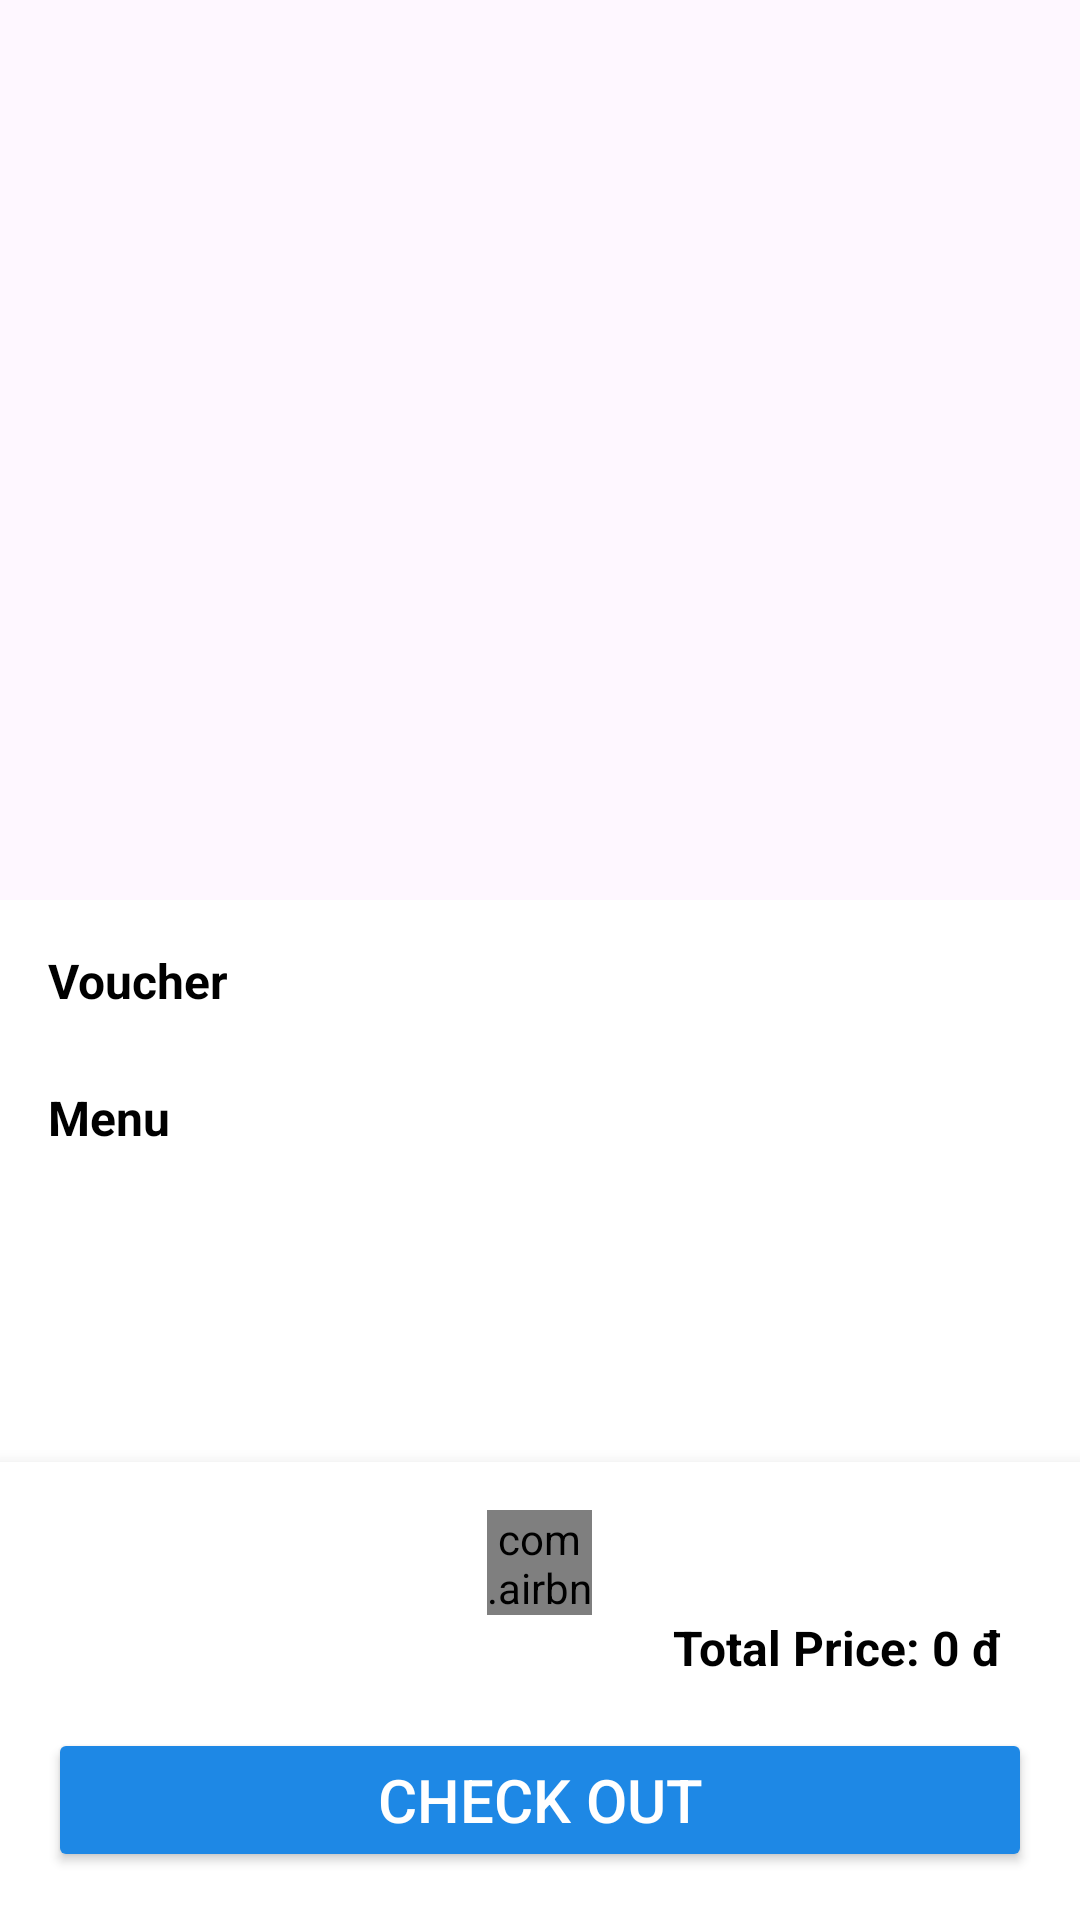

This screen was rendered from an Android layout file. Write that file and the resources it references.
<!-- AndroidManifest.xml: application theme Theme.FTOPApplication -->
<!-- res/layout/activity_store_detail.xml -->
<androidx.coordinatorlayout.widget.CoordinatorLayout
    xmlns:android="http://schemas.android.com/apk/res/android"
    xmlns:app="http://schemas.android.com/apk/res-auto"
    android:layout_width="match_parent"
    android:layout_height="match_parent"
    android:background="@android:color/white">

    
    <com.google.android.material.appbar.AppBarLayout
        android:id="@+id/appBarLayout"
        android:layout_width="match_parent"
        android:layout_height="wrap_content"
        android:theme="@style/ThemeOverlay.AppCompat.Dark.ActionBar"
        app:layout_scrollFlags="scroll|exitUntilCollapsed">

        <com.google.android.material.appbar.CollapsingToolbarLayout
            android:id="@+id/collapsingToolbar"
            android:layout_width="match_parent"
            android:layout_height="300dp"
            app:contentScrim="?attr/colorPrimary"
            app:layout_scrollFlags="scroll|exitUntilCollapsed"
            app:expandedTitleMarginStart="16dp"
            app:expandedTitleMarginEnd="16dp"
            app:titleEnabled="true">

            
            <ImageView
                android:id="@+id/iv_header_image"
                android:layout_width="match_parent"
                android:layout_height="match_parent"
                android:scaleType="centerCrop"
                android:src="@drawable/placeholder_image"
                app:layout_collapseMode="parallax" />

            
            <androidx.appcompat.widget.Toolbar
                android:id="@+id/toolbar"
                android:layout_width="match_parent"
                android:layout_height="?attr/actionBarSize"
                app:layout_collapseMode="pin" />
        </com.google.android.material.appbar.CollapsingToolbarLayout>
    </com.google.android.material.appbar.AppBarLayout>

    
    <androidx.core.widget.NestedScrollView
        android:id="@+id/nestedScrollView"
        android:layout_width="match_parent"
        android:layout_height="match_parent"
        app:layout_behavior="@string/appbar_scrolling_view_behavior"
        android:clipToPadding="false"
        android:paddingBottom="80dp"
        android:fillViewport="true">

        
        <LinearLayout
            android:layout_width="match_parent"
            android:layout_height="wrap_content"
            android:orientation="vertical"
            android:padding="16dp">

            
            <TextView
                android:id="@+id/tv_voucher_label"
                android:layout_width="wrap_content"
                android:layout_height="wrap_content"
                android:layout_marginBottom="8dp"
                android:text="Voucher"
                android:textColor="@android:color/black"
                android:textSize="16sp"
                android:textStyle="bold" />

            <androidx.recyclerview.widget.RecyclerView
                android:id="@+id/rv_voucher_list"
                android:layout_width="match_parent"
                android:layout_height="wrap_content"
                android:orientation="horizontal" />

            
            <TextView
                android:id="@+id/tv_menu_label"
                android:layout_width="wrap_content"
                android:layout_height="wrap_content"
                android:layout_marginTop="16dp"
                android:layout_marginBottom="8dp"
                android:text="Menu"
                android:textColor="@android:color/black"
                android:textSize="16sp"
                android:textStyle="bold" />

            <androidx.recyclerview.widget.RecyclerView
                android:id="@+id/rv_product_list"
                android:layout_width="match_parent"
                android:layout_height="wrap_content"
                android:orientation="vertical" />
        </LinearLayout>
    </androidx.core.widget.NestedScrollView>

    
    
    <FrameLayout
        android:id="@+id/bottom_sheet_container"
        android:layout_width="match_parent"
        android:layout_height="wrap_content"
        android:layout_gravity="bottom"
        android:background="@android:color/white"
        android:elevation="8dp">

        <androidx.core.widget.NestedScrollView
            android:id="@+id/detailScrollView"
            android:layout_width="match_parent"
            android:layout_height="wrap_content"
            android:fillViewport="true">

            <LinearLayout
                android:layout_width="match_parent"
                android:layout_height="wrap_content"
                android:orientation="vertical"
                android:padding="16dp">

                
                <TextView
                    android:id="@+id/tv_original_total"
                    android:layout_width="wrap_content"
                    android:layout_height="wrap_content"
                    android:text="Original Total: 0 đ"
                    android:textColor="@android:color/black"
                    android:textSize="16sp"
                    android:layout_gravity="end"
                    android:layout_marginEnd="10dp"
                    android:textStyle="bold"
                    android:visibility="gone"
                    android:layout_marginTop="8dp" />

                
                <TextView
                    android:id="@+id/tv_voucher_discount"
                    android:layout_width="wrap_content"
                    android:layout_height="wrap_content"
                    android:text="Voucher Discount: 0 đ"
                    android:textColor="@android:color/black"
                    android:textSize="16sp"
                    android:textStyle="bold"
                    android:visibility="gone"
                    android:layout_gravity="end"
                    android:layout_marginEnd="10dp"
                    android:layout_marginTop="4dp" />

                
                <com.airbnb.lottie.LottieAnimationView
                    android:id="@+id/lottie_view_detail"
                    android:layout_width="35dp"
                    android:layout_height="35dp"
                    android:layout_gravity="center"
                    app:lottie_autoPlay="true"
                    app:lottie_loop="true"
                    app:lottie_rawRes="@raw/viewdetail" />

                
                <TextView
                    android:id="@+id/tv_summary_price"
                    android:layout_width="wrap_content"
                    android:layout_height="wrap_content"
                    android:layout_gravity="end"
                    android:layout_marginEnd="10dp"
                    android:text="Total Price: 0 đ"
                    android:textColor="@android:color/black"
                    android:textSize="16sp"
                    android:textStyle="bold" />

                
                <Button
                    android:id="@+id/btn_checkout"
                    android:layout_width="match_parent"
                    android:layout_height="wrap_content"
                    android:gravity="center"
                    android:textSize="20sp"
                    android:layout_marginTop="16dp"
                    android:text="Check out"
                    android:backgroundTint="@color/blue_border"
                    android:textColor="@android:color/white" />

            </LinearLayout>
        </androidx.core.widget.NestedScrollView>

    </FrameLayout>


</androidx.coordinatorlayout.widget.CoordinatorLayout>
<!-- resources referenced by this layout -->
<resources>
  <color name="blue_border">#1E88E5</color>
  <style name="Theme.FTOPApplication" parent="Base.Theme.FTOPApplication" />
  <style name="Base.Theme.FTOPApplication" parent="Theme.Material3.DayNight.NoActionBar">
          
          
      </style>
</resources>
